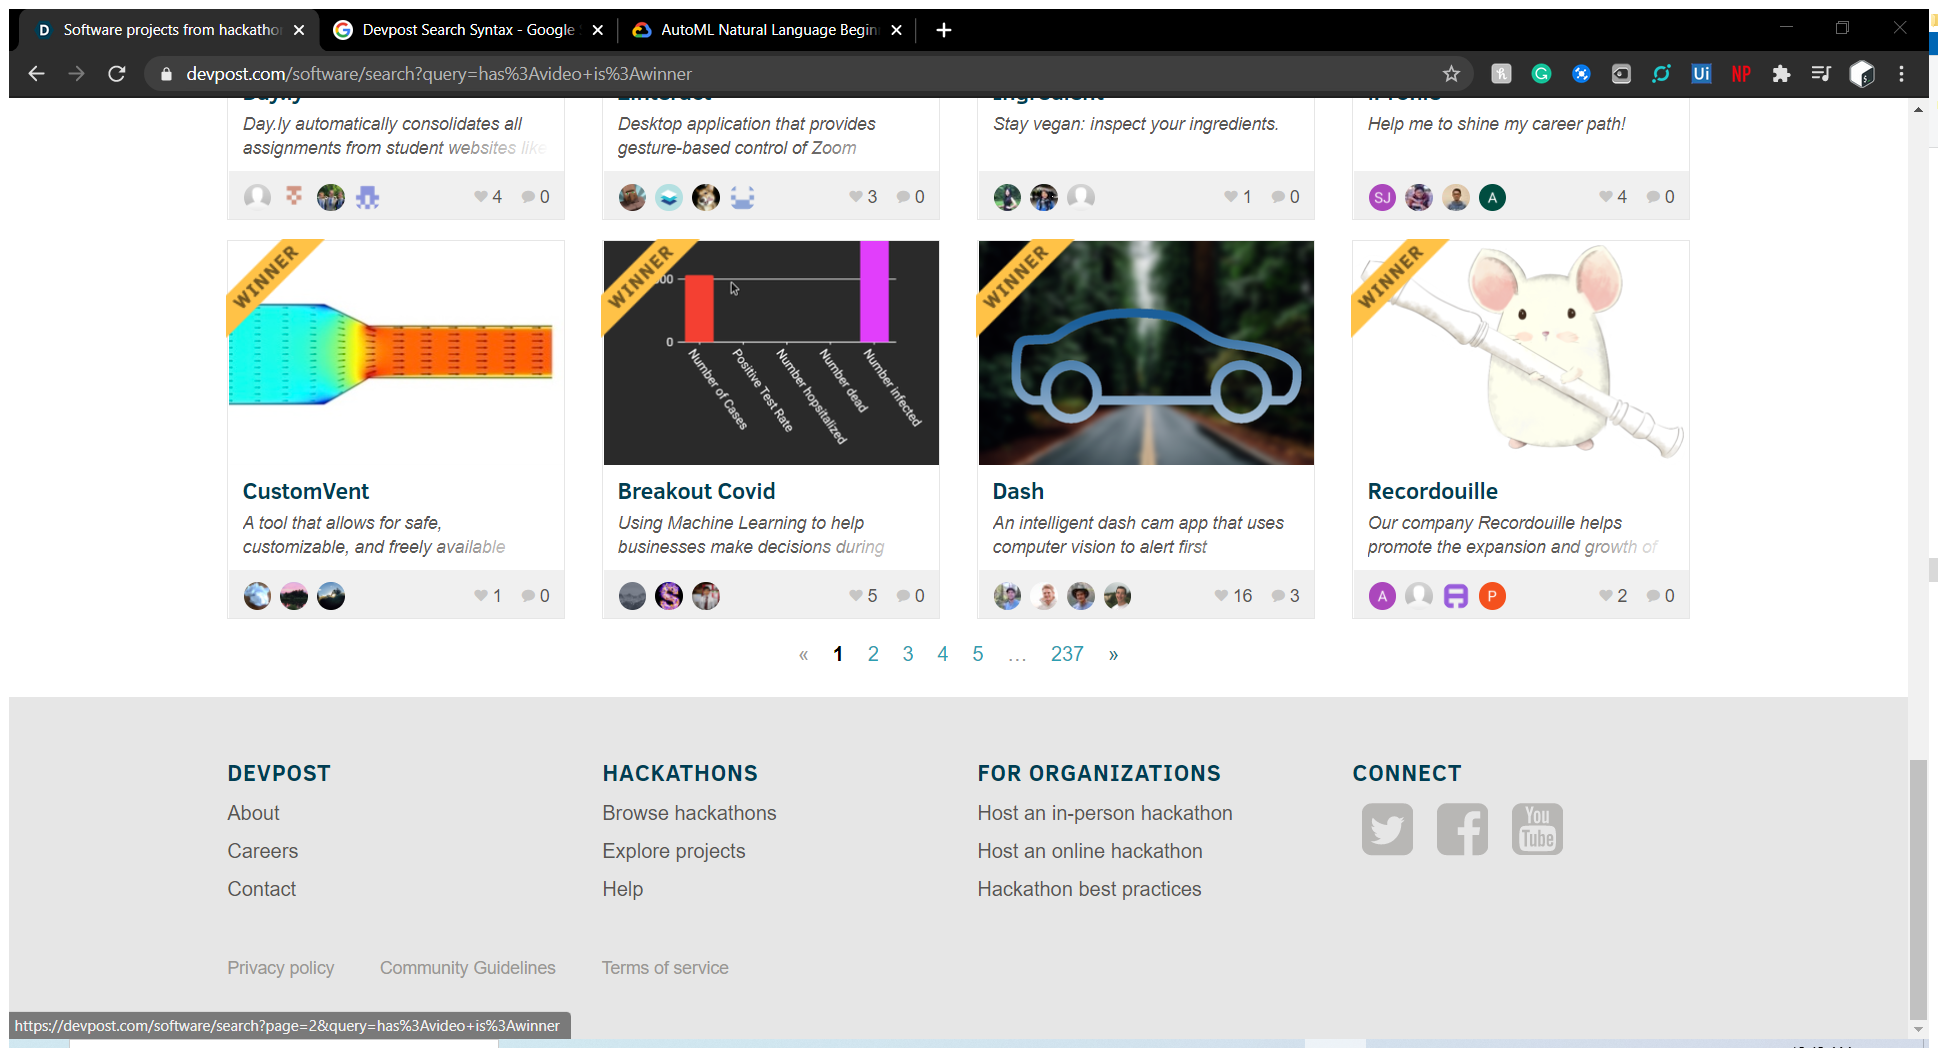
Task: Scrape Projects and details from Devpost
Workflow: Main

Step 1: Attach Browser 'Softwarep Page' in window 'Software projects from hackathons · Devpost' (chrome.exe)

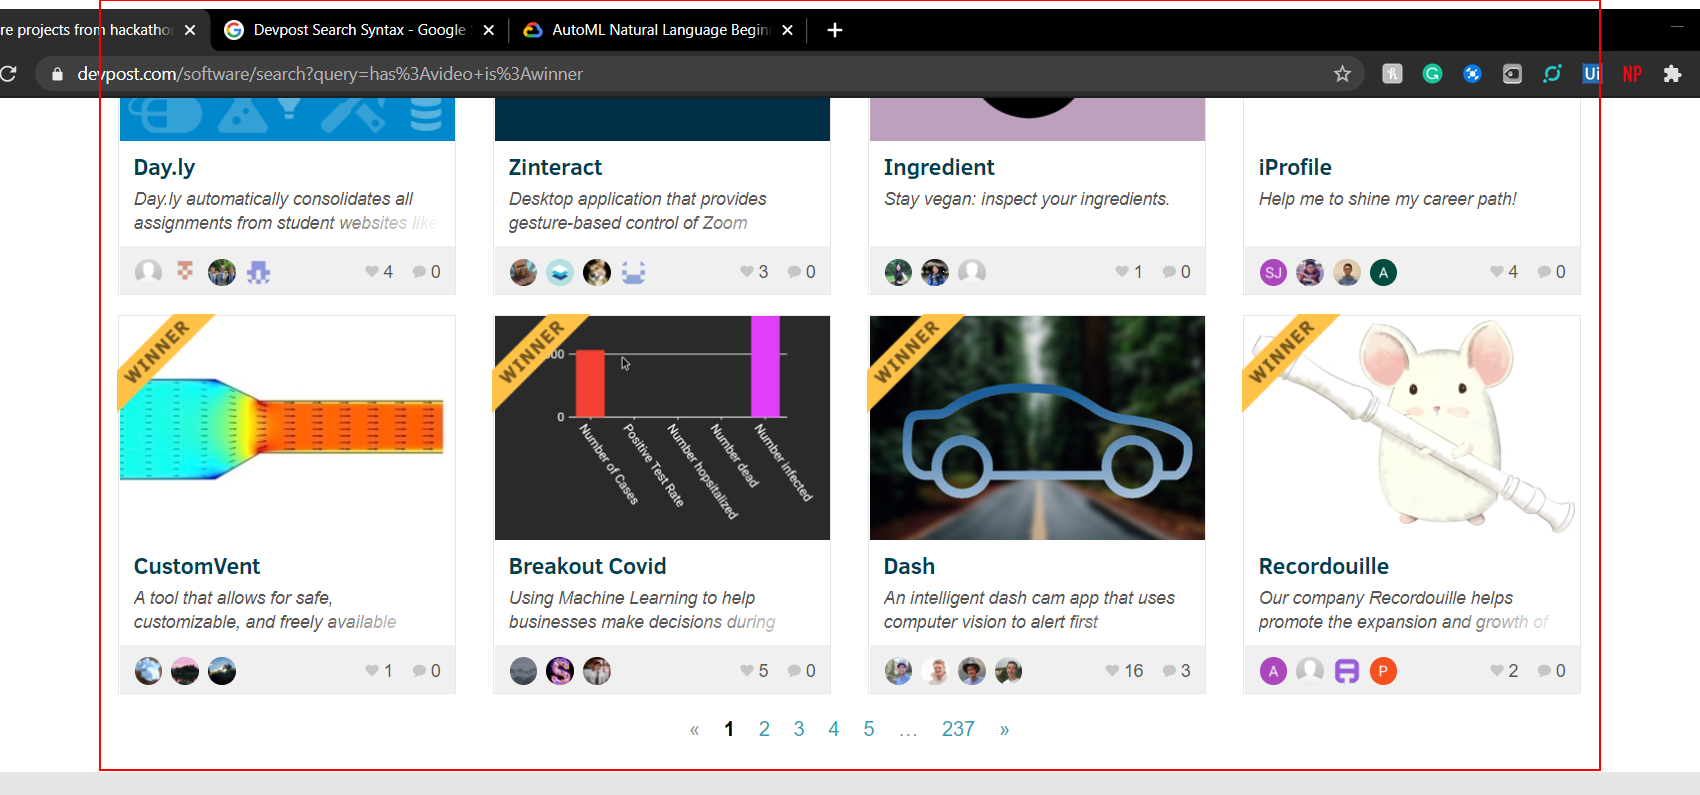
Step 2: get-text from the element